The GitHub repository wuyinwuxian/Neural_Networks_froth_flotation contains a labelled image folder "data" with 3 categories: high, low, medium. Examples follow, each with its label.

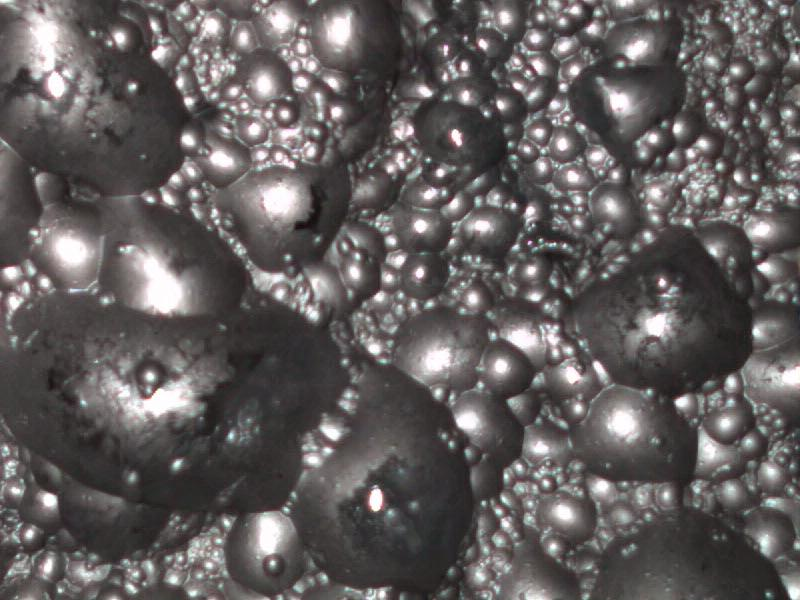
Label: low

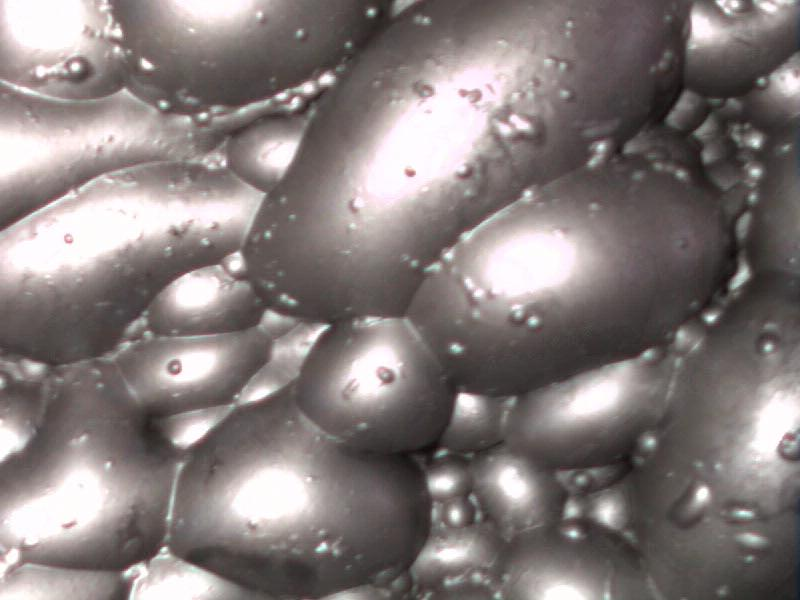
Label: high

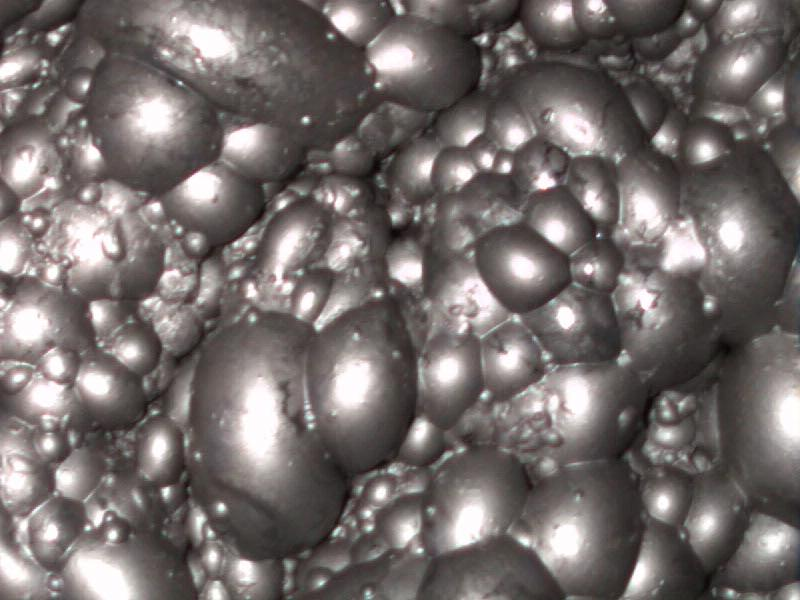
Label: medium

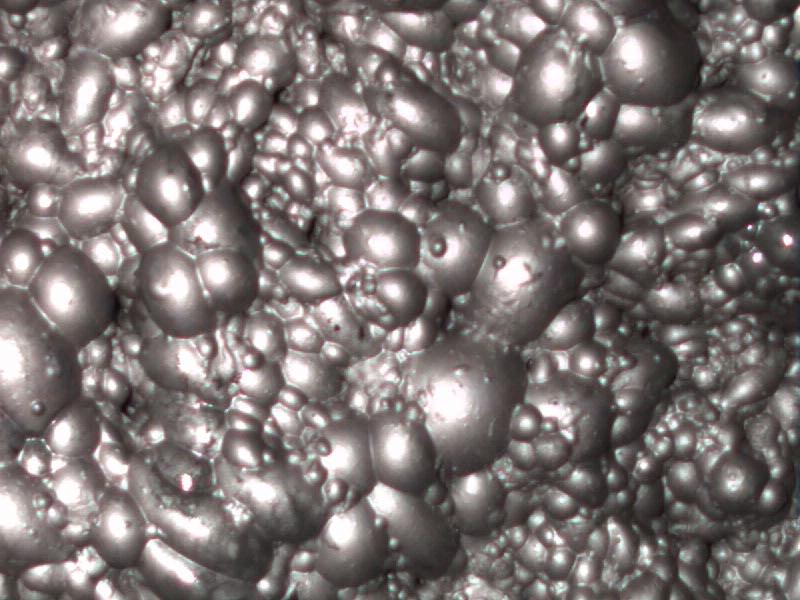
Label: medium

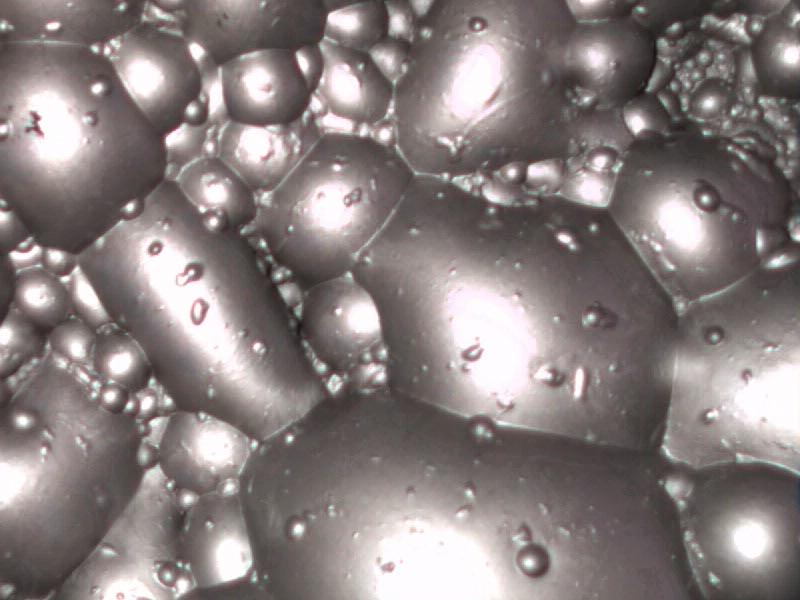
Label: high

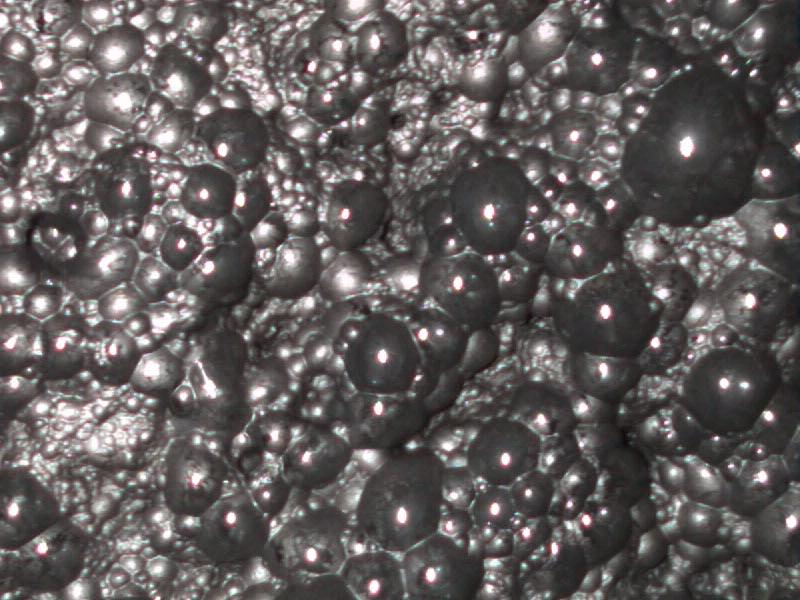
Label: low
